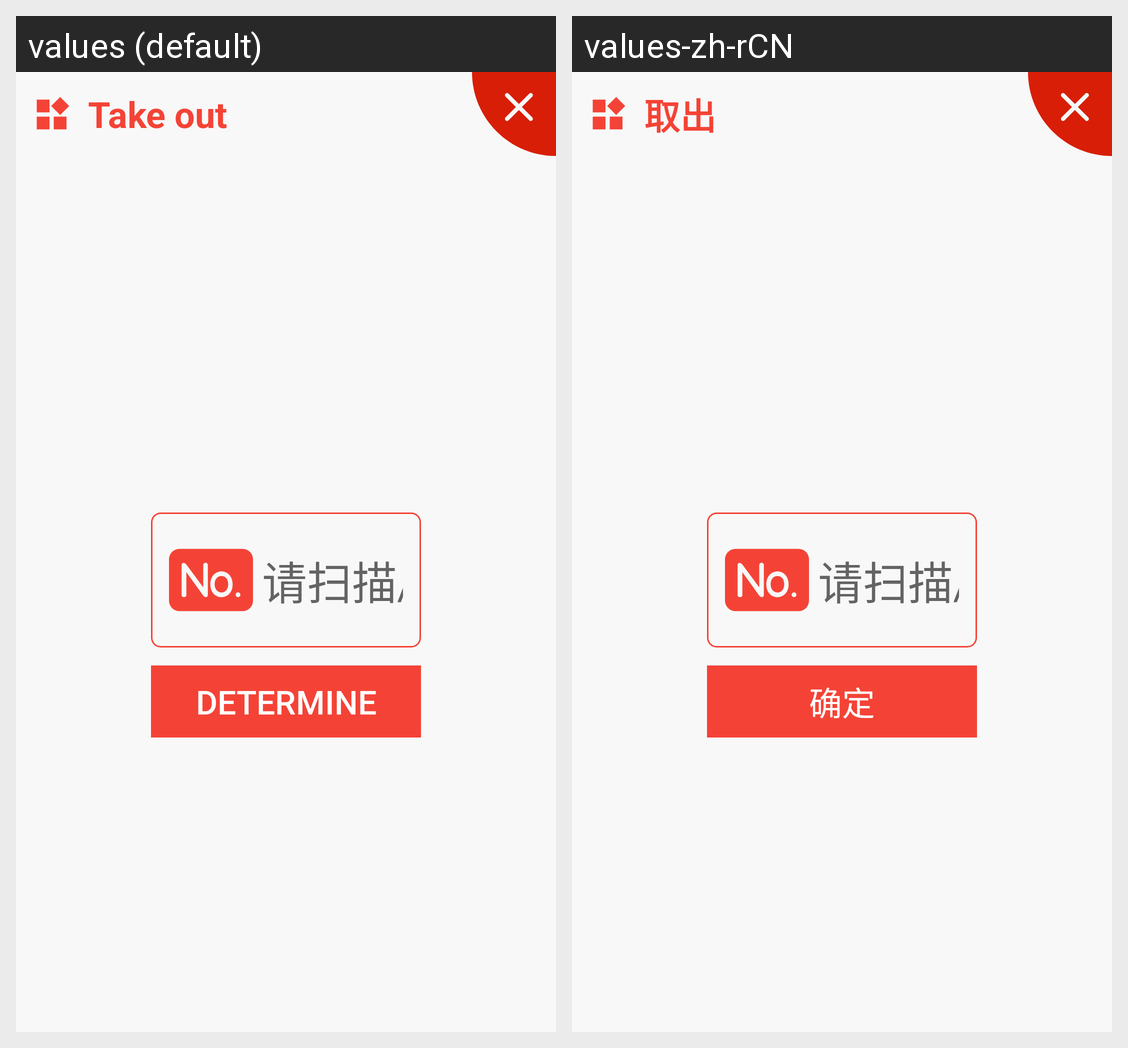

For this localized Android screen grid, give each drawn string resource with its value in every locale shown.
Android screen res/layout/dialog_yaoshi_out.xml rendered under 2 locales, left to right: values (default), values-zh-rCN. Device: Nexus 5 (rendered at 1080×1920; each locale shown at half size, 540×960, under a caption strip naming it); theme AppTheme.
Strings drawn on this screen, with the default value and each locale's value (text and hints the layout hard-codes, and strings that could not be matched under every locale, appear in the picture but are not listed):

take_out
  values: Take out
  values-zh-rCN: 取出

ok_sure
  values: Determine
  values-zh-rCN: 确定
